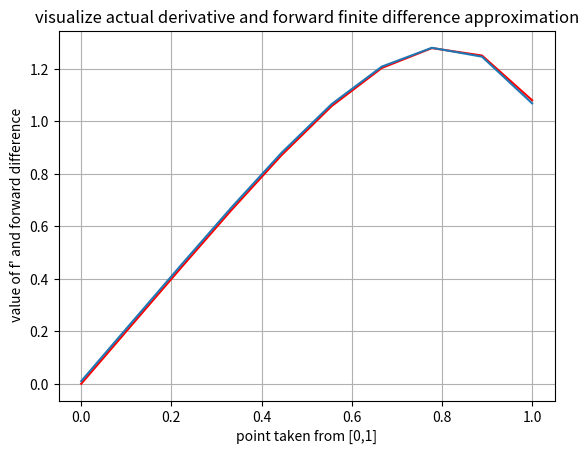

Reproduce this figure in Python.
#assignment 4
# question 1
import matplotlib.pyplot as plt
import numpy as np
import math
x=np.linspace(0,1,10)          # taking 10 points between (0,1)
y1=[2*i*(math.cos(i**2)) for i in x]          # f' at every point of x
y2=[(math.sin((i+0.01)**2)-math.sin(i**2))*100 for i in x]     # forward difference at every point x
plt.title("visualize actual derivative and forward finite difference approximation")                #ploting graph  
plt.ylabel(" value of f' and forward difference")
plt.xlabel("point taken from [0,1]")    
plt.plot(x,y1,color='red')# plotting x and y1
plt.plot(x,y2)
plt.grid()
plt.show()
